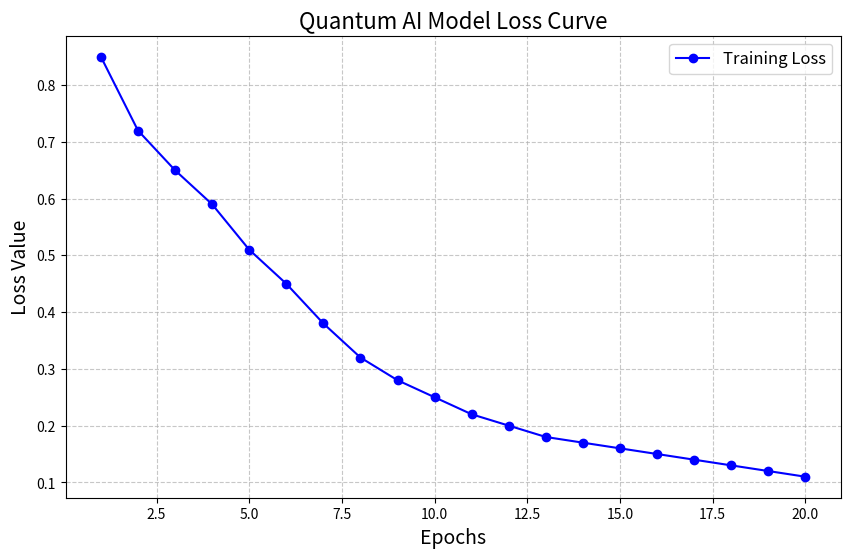

The matplotlib source for this figure:
import matplotlib.pyplot as plt
import numpy as np

# --- 여기에 사용자 Loss 데이터 입력 ---
# 예시: Loss 값을 담은 리스트 (실제로는 훈련 과정에서 얻은 값을 사용하세요)
loss_data = [
    0.85, 0.72, 0.65, 0.59, 0.51, 0.45, 0.38, 0.32, 0.28, 0.25,
    0.22, 0.20, 0.18, 0.17, 0.16, 0.15, 0.14, 0.13, 0.12, 0.11
]
# 에폭 또는 반복 횟수 (Loss 데이터의 길이와 일치해야 합니다)
epochs = range(1, len(loss_data) + 1)
# -----------------------------------

# 1. 그래프 생성
plt.figure(figsize=(10, 6)) # 그래프 크기 설정
plt.plot(epochs, loss_data, label='Training Loss', color='blue', marker='o', linestyle='-')

# 2. 그래프 제목 및 축 레이블 설정
plt.title('Quantum AI Model Loss Curve', fontsize=16)
plt.xlabel('Epochs', fontsize=14)
plt.ylabel('Loss Value', fontsize=14)
plt.legend(fontsize=12)

# 3. 그리드 추가 (선택 사항)
plt.grid(True, linestyle='--', alpha=0.7)

# 4. **PNG 파일로 저장** (가장 중요한 부분!)
# 저장할 파일명과 경로를 지정합니다. 확장자를 .png로 지정합니다.
# `dpi`는 해상도(dots per inch)를 설정하며, 높을수록 화질이 좋습니다.
# `bbox_inches='tight'`는 그래프 주변의 불필요한 공백을 제거해줍니다.
save_filename = 'quantum_ai_loss_curve.png'
plt.savefig(save_filename, dpi=300, bbox_inches='tight')

print(f"✅ Loss Curve가 '{save_filename}'으로 저장되었습니다.")

# (선택 사항) 저장 후 그래프를 화면에 표시
# plt.show()